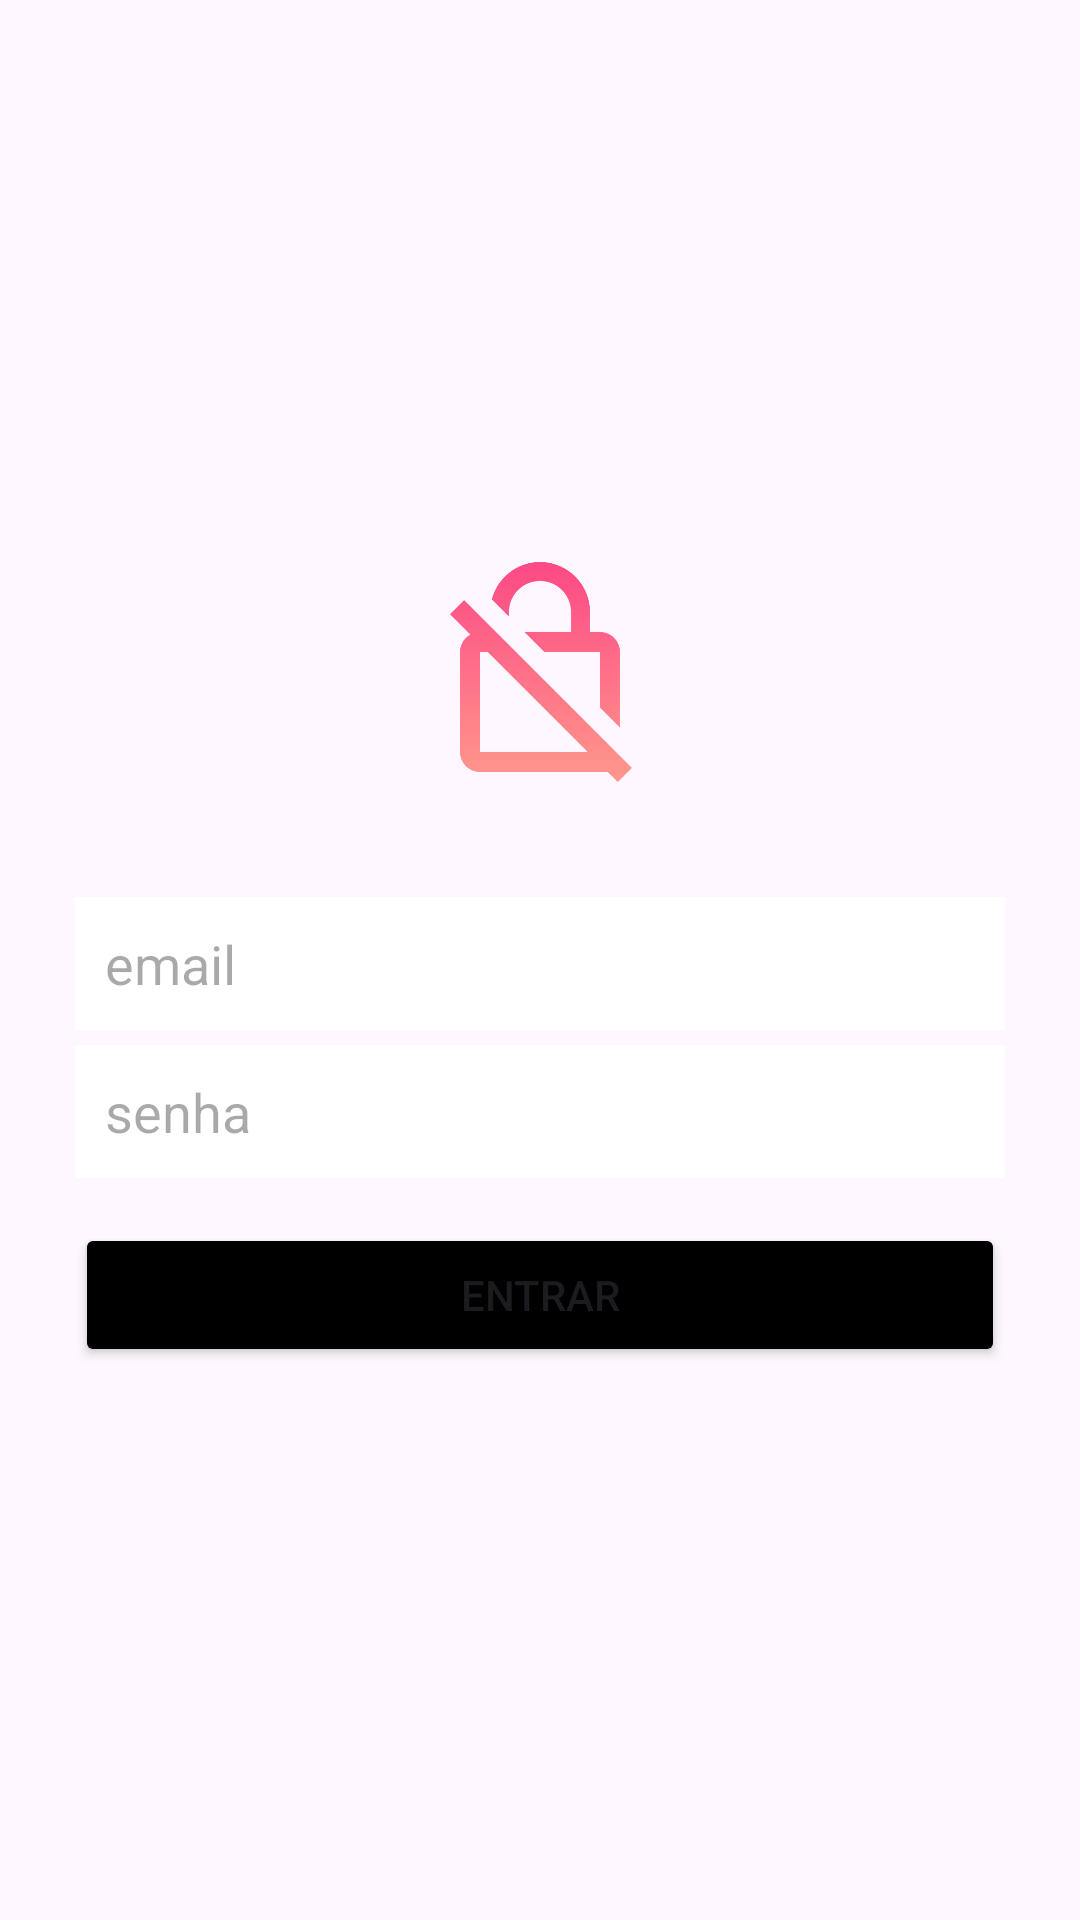

Layout XML and referenced resources for this Android screen:
<!-- AndroidManifest.xml: application theme Theme.GeradorDeSenhaAleatorio -->
<!-- res/layout/fragment_login.xml -->
<?xml version="1.0" encoding="utf-8"?>
<LinearLayout xmlns:android="http://schemas.android.com/apk/res/android"
    xmlns:tools="http://schemas.android.com/tools"
    android:layout_width="match_parent"
    android:layout_height="match_parent"
    android:orientation="vertical"
    android:gravity="center"
    tools:context=".uis.LoginFragment">

        <ImageView
            android:layout_width="80dp"
            android:layout_height="80dp"
            android:src="@drawable/criptografia"
            android:layout_marginBottom="35dp"
            />

        <EditText
            android:id="@+id/loginEmail"
            android:layout_width="match_parent"
            android:layout_height="wrap_content"
            android:layout_marginHorizontal="25dp"
            android:padding="10dp"
            android:layout_marginBottom="5dp"
            android:background="@color/white"
            android:hint="email"
            android:textColor="#5e605f"
            />


        <EditText
            android:id="@+id/loginSenha"
            android:layout_width="match_parent"
            android:layout_height="wrap_content"
            android:padding="10dp"
            android:layout_marginHorizontal="25dp"
            android:background="@color/white"
            android:hint="senha"
            />

    <ProgressBar
        android:id="@+id/loginProgress"
        android:layout_width="match_parent"
        android:layout_height="wrap_content"
        android:layout_marginHorizontal="25dp"
        android:visibility="gone"
        />

        <Button
            android:id="@+id/BtnLogin"
            android:layout_width="match_parent"
            android:layout_height="wrap_content"
            android:layout_marginHorizontal="25dp"
            android:layout_marginTop="15dp"
            android:padding="10dp"
            android:backgroundTint="@color/black"
            android:text="Entrar"
            />
</LinearLayout>
<!-- resources referenced by this layout -->
<resources>
  <color name="black">#FF000000</color>
  <color name="white">#FFFFFFFF</color>
  <!-- drawable criptografia: png bitmap (drawable, 11490 bytes) -->
  <style name="Theme.GeradorDeSenhaAleatorio" parent="Base.Theme.GeradorDeSenhaAleatorio" />
  <style name="Base.Theme.GeradorDeSenhaAleatorio" parent="Theme.Material3.DayNight.NoActionBar">
          
          
      </style>
</resources>
